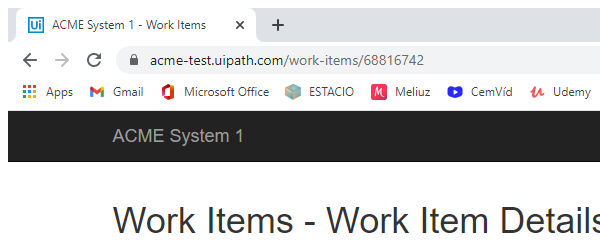
Task: Robotic Enterprise Framework
Workflow: System1_updateWorkItem

Step 1: Attach Browser 'chrome.exe ACME' in window 'ACME System 1 - Work Items' (chrome.exe)

Step 2: click on the button 'Update Work Item' (no picture)

Step 3: type [comment] into the text box 'newComment' in window 'ACME System 1' (chrome.exe) (no picture)

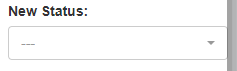
Step 4: select [status] in the drop-down 'newStatus' in window 'ACME System 1' (chrome.exe)

Step 5: click on the button 'Update Work Item' in window 'ACME System 1' (chrome.exe) (no picture)

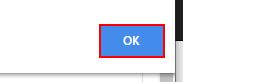
Step 6: click on the push button in window 'ACME System 1 - Google Chrome' (chrome.exe)

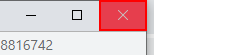
Step 7: click on the push button 'Fechar' in window 'ACME System 1 - Google Chrome' (chrome.exe)
